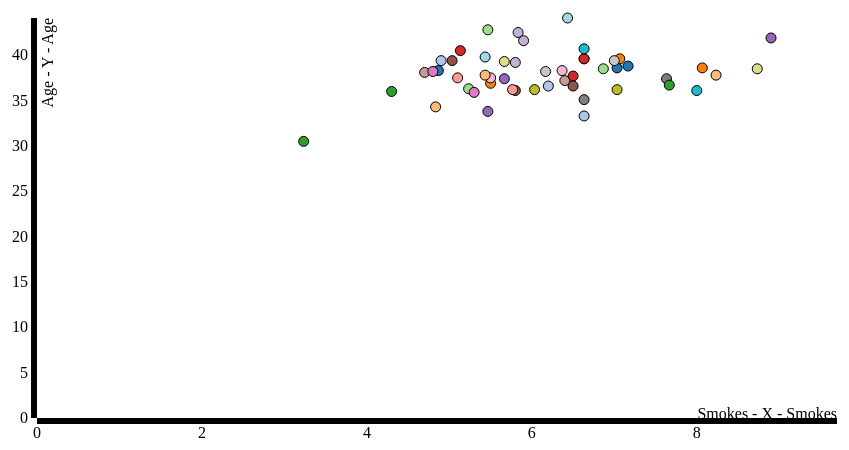
D3 v3 page, settled after 360 driven frames (6 s of simulated time); the page loaded 1 data file(s).


// ── scatterchart.js
d3.csv("data.csv", function(data) {
  // Variables
  var body = d3.select("body");
  var margin = { top: 50, right: 50, bottom: 50, left: 50 };
  var h = 500 - margin.top - margin.bottom;
  var w = 900 - margin.left - margin.right;

  // Scales
  var colorScale = d3.scale.category20();
  var xScale = d3.scale
    .linear()
    .domain([
      d3.min([
        0,
        d3.min(data, function(d) {
          return d.Smokes;
        })
      ]),
      d3.max([
        0,
        d3.max(data, function(d) {
          return d.Smokes;
        })
      ])
    ])
    .range([0, w]);
  var yScale = d3.scale
    .linear()
    .domain([
      d3.min([
        0,
        d3.min(data, function(d) {
          return d.Age;
        })
      ]),
      d3.max([
        0,
        d3.max(data, function(d) {
          return d.Age;
        })
      ])
    ])
    .range([h, 0]);
  // SVG
  var svg = body
    .append("svg")
    .attr("height", h + margin.top + margin.bottom)
    .attr("width", w + margin.left + margin.right)
    .append("g")
    .attr("transform", "translate(" + margin.left + "," + margin.top + ")");
  // X-axis
  var xAxis = d3.svg
    .axis()
    .scale(xScale)
    .ticks(5)
    .orient("bottom");
  // Y-axis
  var yAxis = d3.svg
    .axis()
    .scale(yScale)
    .orient("left");
  // Circles
  var circles = svg
    .selectAll("circle")
    .data(data)
    .enter()
    .append("circle")
    .attr("cx", function(d) {
      return xScale(d.Smokes)/3;
    })
    .attr("cy", function(d) {
      return yScale(d.Age);
    })
    .attr("r", "5")
    .attr("stroke", "black")
    .attr("stroke-width", 1)
    .attr("fill", function(d, i) {
      return colorScale(i);
    })
    .append("title") // Tooltip
    .text(function(d) {
      return "Abbr: " + d.abbr + "\nAge: " + d.Age + "\nSmokes: " + d.Smokes;
    });
  // X-axis
  svg
    .append("g")
    .attr("class", "axis")
    .attr("transform", "translate(0," + h + ")")
    .call(xAxis)
    .append("text") // X-axis Label
    .attr("class", "label")
    .attr("y", -10)
    .attr("x", w)
    .attr("dy", ".71em")
    .style("text-anchor", "end")
    .text("Smokes - X - Smokes");
  // Y-axis
  svg
    .append("g")
    .attr("class", "axis")
    .call(yAxis)
    .append("text") // y-axis Label
    .attr("class", "label")
    .attr("transform", "rotate(-90)")
    .attr("x", 0)
    .attr("y", 5)
    .attr("dy", ".71em")
    .style("text-anchor", "end")
    .text("Age - Y - Age");
});


### data: data.csv
id, state, abbr, poverty, povertyMoe, Age, ageMoe, income, incomeMoe, healthcare, healthcareLow, healthcareHigh, obesity, obesityLow, obesityHigh, Smokes, smokesLow, smokesHigh, -0.385218228
1, Alabama, AL, 19.3, 0.5, 38.6, 0.2, 42830, 598, 13.9, 12.7, 15.1, 33.5, 32.1, 35, 21.1, 19.8, 22.5, 
2, Alaska, AK, 11.2, 0.9, 33.3, 0.3, 71583, 1784, 15, 13.3, 16.6, 29.7, 27.8, 31.6, 19.9, 18.2, 21.6, 
4, Arizona, AZ, 18.2, 0.4, 36.9, 0.1, 50068, 483, 14.4, 13.3, 15.6, 28.9, 27.7, 30.2, 16.5, 15.4, 17.6, 
5, Arkansas, AR, 18.9, 0.5, 37.8, 0.2, 41262, 653, 16.3, 14.4, 18.2, 35.9, 33.8, 38, 24.7, 22.7, 26.7, 
6, California, CA, 16.4, 0.2, 36, 0.1, 61933, 238, 14.8, 13.8, 15.8, 24.7, 23.5, 25.9, 12.9, 11.9, 13.8, 
8, Colorado, CO, 12, 0.4, 36.3, 0.1, 61303, 487, 12.8, 11.9, 13.6, 21.3, 20.4, 22.2, 15.7, 14.8, 16.6, 
9, Connecticut, CT, 10.8, 0.5, 40.5, 0.2, 70048, 828, 8.7, 7.6, 9.7, 26.3, 24.8, 27.7, 15.4, 14.2, 16.7, 
10, Delaware, DE, 12.5, 0.9, 39.6, 0.3, 59716, 1674, 8.7, 7.4, 9.9, 30.7, 28.6, 32.7, 19.9, 17.9, 21.8, 
11, Washington D.C., DC, 17.7, 1.2, 33.8, 0.2, 71648, 1996, 8.3, 6.3, 10.3, 21.7, 19.5, 23.9, 16.4, 14.2, 18.6, 
12, Florida, FL, 16.5, 0.3, 41.6, 0.1, 47463, 329, 17.6, 16.4, 18.8, 26.2, 25, 27.5, 17.7, 16.5, 18.8, 
13, Georgia, GA, 18.3, 0.4, 36.1, 0.1, 49321, 543, 20.9, 19.3, 22.5, 30.5, 28.9, 32.1, 17.4, 15.9, 18.8, 
15, Hawaii, HI, 11.4, 0.8, 38.1, 0.2, 69592, 1456, 8.1, 7.1, 9, 22.1, 20.7, 23.5, 14.1, 13, 15.3, 
16, Idaho, ID, 14.8, 0.7, 35.9, 0.2, 47861, 1275, 16.5, 15, 18.1, 28.9, 27.1, 30.8, 15.9, 14.4, 17.4, 
17, Illinois, IL, 14.4, 0.3, 37.5, 0.2, 57444, 429, 11.9, 10.5, 13.3, 29.3, 27.6, 31.1, 16.5, 15.1, 18, 
18, Indiana, IN, 15.2, 0.4, 37.4, 0.2, 49446, 487, 14.8, 13.8, 15.8, 32.7, 31.5, 33.9, 22.9, 21.8, 24.1, 
19, Iowa, IA, 12.2, 0.5, 38.2, 0.1, 53712, 761, 7.7, 6.8, 8.6, 30.9, 29.6, 32.3, 18.5, 17.3, 19.7, 
20, Kansas, KS, 13.6, 0.5, 36.2, 0.1, 52504, 706, 14.5, 13.7, 15.3, 31.3, 30.3, 32.2, 18.1, 17.2, 18.9, 
21, Kentucky, KY, 19.1, 0.5, 38.5, 0.2, 42958, 697, 10, 8.8, 11.1, 31.6, 30.2, 33.1, 26.2, 24.7, 27.7, 
22, Louisiana, LA, 19.8, 0.5, 36.1, 0.1, 44555, 738, 18.7, 17.4, 20, 34.9, 33.4, 36.4, 24, 22.6, 25.4, 
23, Maine, ME, 14.1, 0.7, 44.1, 0.2, 49462, 1112, 11, 10, 12, 28.2, 26.9, 29.5, 19.3, 18.1, 20.5, 
24, Maryland, MD, 10.1, 0.4, 38.3, 0.1, 73971, 867, 9.2, 8, 10.4, 29.6, 28.1, 31.1, 14.6, 13.4, 15.9, 
25, Massachusetts, MA, 11.6, 0.3, 39.4, 0.2, 69160, 957, 4.6, 4, 5.2, 23.3, 22.3, 24.4, 14.7, 13.7, 15.7, 
26, Michigan, MI, 16.2, 0.3, 39.6, 0.1, 49847, 385, 10.3, 9.3, 11.2, 30.7, 29.4, 32, 21.2, 20, 22.5, 
27, Minnesota, MN, 11.5, 0.4, 37.8, 0.1, 61481, 471, 7.3, 6.7, 7.9, 27.6, 26.8, 28.5, 16.3, 15.6, 17, 
28, Mississippi, MS, 21.5, 0.6, 36.7, 0.2, 39680, 773, 18.8, 17, 20.7, 35.5, 33.4, 37.6, 23, 21, 24.9, 
29, Missouri, MO, 15.5, 0.4, 38.5, 0.1, 48363, 567, 12.9, 11.6, 14.3, 30.2, 28.6, 31.9, 20.6, 19.2, 22.1, 
30, Montana, MT, 15.4, 0.8, 39.6, 0.3, 46328, 1217, 12.9, 11.6, 14.1, 26.4, 24.9, 27.9, 19.9, 18.5, 21.4, 
31, Nebraska, NE, 12.4, 0.5, 36.2, 0.2, 52686, 688, 12.4, 11.5, 13.2, 30.2, 29.2, 31.2, 17.3, 16.5, 18.2, 
32, Nevada, NV, 15.2, 0.7, 37.4, 0.2, 51450, 683, 17.1, 15, 19.3, 27.7, 25.3, 30.1, 17, 15, 19, 
33, New Hampshire, NH, 9.2, 0.6, 42.5, 0.3, 66532, 1297, 11.4, 10.1, 12.7, 27.4, 25.8, 29.1, 17.5, 16, 19, 
34, New Jersey, NJ, 11.1, 0.3, 39.4, 0.2, 71919, 438, 12.5, 11.5, 13.4, 26.9, 25.7, 28.1, 15.1, 14.1, 16.1, 
35, New Mexico, NM, 21.3, 0.9, 37.2, 0.2, 44803, 849, 15.4, 14.1, 16.8, 28.4, 26.9, 30, 19.2, 17.7, 20.6, 
36, New York, NY, 15.9, 0.3, 38.2, 0.1, 58878, 393, 12.3, 11.1, 13.4, 27, 25.6, 28.4, 14.4, 13.3, 15.5, 
37, North Carolina, NC, 17.2, 0.3, 38.3, 0.1, 46556, 381, 16.1, 15.1, 17.2, 29.7, 28.4, 31, 19.1, 17.9, 20.3, 
38, North Dakota, ND, 11.5, 0.9, 35.1, 0.2, 59029, 1681, 8.8, 7.6, 10, 32.2, 30.5, 33.9, 19.9, 18.4, 21.5, 
39, Ohio, OH, 15.8, 0.3, 39.4, 0.1, 49308, 363, 10.2, 9.2, 11.3, 32.6, 31.2, 34.1, 21, 19.7, 22.3, 
40, Oklahoma, OK, 16.6, 0.4, 36.2, 0.2, 47529, 454, 13.9, 12.9, 15, 33, 31.6, 34.3, 21.1, 19.9, 22.3, 
41, Oregon, OR, 16.6, 0.5, 39.3, 0.2, 51075, 490, 11, 9.7, 12.4, 27.9, 26.2, 29.6, 17, 15.5, 18.4, 
42, Pennsylvania, PA, 13.6, 0.3, 40.7, 0.1, 53234, 420, 10.1, 9.2, 11.1, 30.2, 28.9, 31.4, 19.9, 18.8, 21.1, 
44, Rhode Island, RI, 14.3, 0.9, 39.8, 0.3, 54891, 1488, 8, 6.8, 9.2, 27, 25.4, 28.6, 16.3, 14.8, 17.7, 
45, South Carolina, SC, 18, 0.5, 38.8, 0.1, 45238, 507, 17.1, 16, 18.2, 32.1, 30.9, 33.3, 21.5, 20.4, 22.7, 
46, South Dakota, SD, 14.2, 0.7, 36.6, 0.3, 50979, 1027, 9.9, 8.4, 11.4, 29.8, 27.9, 31.8, 18.6, 16.9, 20.2, 
47, Tennessee, TN, 18.3, 0.4, 38.6, 0.1, 44361, 561, 14.2, 12.6, 15.9, 31.2, 29.3, 33.1, 24.2, 22.3, 26.1, 
48, Texas, TX, 17.2, 0.2, 34.3, 0.1, 53035, 377, 24.9, 23.7, 26.1, 31.9, 30.6, 33.3, 14.5, 13.6, 15.5, 
49, Utah, UT, 11.7, 0.6, 30.5, 0.1, 60922, 658, 13.9, 13.2, 14.6, 25.7, 24.9, 26.6, 9.7, 9, 10.3, 
50, Vermont, VT, 12.2, 0.8, 42.8, 0.3, 54166, 1724, 6.7, 5.9, 7.5, 24.8, 23.5, 26.1, 16.4, 15.2, 17.6, 
51, Virginia, VA, 11.8, 0.3, 37.7, 0.1, 64902, 624, 13.1, 12, 14.1, 28.5, 27.2, 29.7, 19.5, 18.4, 20.7, 
53, Washington, WA, 13.2, 0.4, 37.5, 0.1, 61366, 485, 10.7, 9.7, 11.8, 27.3, 26, 28.5, 15.3, 14.3, 16.4, 
54, West Virginia, WV, 18.3, 0.7, 41.9, 0.2, 41059, 651, 10.1, 9.1, 11.2, 35.7, 34.2, 37.2, 26.7, 25.2, 28.1, 
55, Wisconsin, WI, 13.2, 0.4, 39.2, 0.2, 52622, 433, 8.5, 7.4, 9.7, 31.2, 29.6, 32.8, 17.4, 16, 18.7, 
56, Wyoming, WY, 11.2, 0.9, 36.6, 0.4, 57055, 1983, 15.1, 13.3, 16.9, 29.5, 27.4, 31.5, 19.5, 17.6, 21.4, 